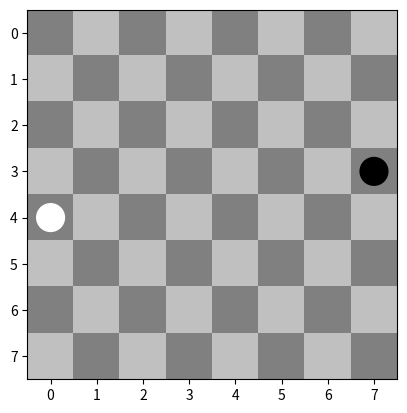

Write Python code to recreate this figure. (Note: this script raises an exception after producing the figure.)
import numpy as np
from enum import Enum
from matplotlib import pyplot as plt
from matplotlib import animation


class Player(Enum):
    WHITE = 0
    BLACK = 1


class Occupier(Enum):
    EMPTY = 0
    ARROW = 1
    PIECE_W = 2
    PIECE_B = 3

class Plot:
    def __init__(self, m, n):
        checker = (np.arange(m, dtype=int)[:, None] - np.arange(n, dtype=int)[None, :]) % 2

        self.fig, self.ax = plt.subplots()
        self.ax.imshow(checker, cmap='gray', interpolation='nearest', vmin=-2, vmax=2)


class Item:
    radii = {Occupier.ARROW: 0.1, Occupier.PIECE_W: 0.3, Occupier.PIECE_B: 0.3}
    colours = {Occupier.ARROW: 'r', Occupier.PIECE_W: 'w', Occupier.PIECE_B: 'k'}

    def __init__(self, occ: Occupier, i: int, j: int, artist):
        self.occ = occ
        self.i = i
        self.j = j
        self.artist = artist

    @classmethod
    def new(cls, occ: Occupier, i: int, j: int, plot: Plot):
        artist = plt.Circle((i, j), cls.radii[occ], color=cls.colours[occ])
        plot.ax.add_artist(artist)
        return cls(occ, i, j, artist)


    def move(self, i_to, j_to):
        self.artist.center = (i_to, j_to)
        self.i = i_to
        self.j = j_to



class Board:
    def __init__(self, m: int, n: int,
                 array: np.ndarray, items: list, plot: Plot):
        self.m = m
        self.n = n
        self.array = array
        self.items = items
        self.plot = plot
        self.n_arrows = (array == Occupier.ARROW.value).sum(axis=None)

    @classmethod
    def empty(cls, m: int, n=None):
        n: int = m if n is None else n

        plot = Plot(m, n)
        items = {
            Occupier.PIECE_W: [],
            Occupier.PIECE_B: [],
            Occupier.ARROW: []
        }
        return cls(m, n, np.zeros((m, n), dtype=np.uint8), items, plot)

    def updated(self, new_array, new_items):
        return __class__(self.m, self.n, new_array, new_items, self.plot)

    def place_obj(self, i, j, occ: Occupier):
        assert (i < self.m) and (j < self.n), f'({i}, {j}) out of range for board size ({self.m}, {self.n})'
        assert self.array[i, j] == Occupier.EMPTY.value, f'Square not empty, ' \
                                                         f'but occupied by {Occupier(board.array[i,j]).name}'

        self.array[i, j] = occ.value
        self.items[occ].append(Item.new(occ, i, j, self.plot))

    def make_move(self, i_from, j_from, i_to, j_to, i_arrow, j_arrow, player: Player):
        occ = Occupier.PIECE_W if player == Player.WHITE else Occupier.PIECE_B
        assert self.array[i_from, j_from] == occ.value, f'From square not occupied by piece of player {player.name}, ' \
                                                        f'but occupied by {Occupier(board.array[i_from, j_from]).name}'

        # move piece
        assert self._check_valid(self.array, i_from, j_from, i_to, j_to), 'Not a valid path between start and end position'
        self.array[i_from, j_from], self.array[i_to, j_to] = self.array[i_to, j_to], self.array[i_from, j_from]
        selected_items = [item for item in self.items if item.i == i_from and item.j == j_from and item.occ == occ]
        assert len(selected_items) == 1, f'Found {selected_items} instead of just one item.'
        selected_items[0].move(i_to, j_to)

        # fire arrow
        assert self._check_valid(self.array, i_to, j_to, i_arrow, j_arrow), 'Not a valid path for arrow'
        self.array[i_arrow, j_arrow] = Occupier.ARROW.value
        self.items[Occupier.ARROW].append(Item.new(Occupier.ARROW, i_arrow, j_arrow, self.plot))

    @staticmethod
    def _check_valid(array, i_from, j_from, i_to, j_to):
        d_i = i_to - i_from
        d_j = j_to - j_from
        n_steps = max(abs(d_i), abs(d_j))
        if abs(d_i) not in (0, n_steps):
            print('Incorrect motion for i')
            return False
        if abs(d_j) not in (0, n_steps):
            print('Incorrect motion for j')
            return False
        if ((d_i == 0) and (d_j == 0)):
            print('No move!')
            return False
        d_i //= n_steps
        d_j //= n_steps
        i, j = i_from, j_from
        for i_step in range(n_steps):
            i += d_i
            j += d_j
            if array[i, j] != Occupier.EMPTY.value:
                print(f'Square ({i}, {j}) not empty between ({i_from}, {j_from}) and ({i_to}, {j_to}).')
                return False
        return True


class Decider:
    def __init__(self, player):
        self.player = player

def mover_iter():
    board.make_move(0, 4, 2, 4, 2, 5, Player.WHITE)
    yield None
    board.make_move(7, 3, 2, 3, 2, 2, Player.BLACK)
    yield None


if __name__ == "__main__":
    board = Board.empty(8)
    mover = mover_iter()

    board.place_obj(0, 4, Occupier.PIECE_W)
    board.place_obj(7, 3, Occupier.PIECE_B)

    def init_plot():
        return tuple(item.artist for item in board.items)

    def update(frame):
        next(mover)
        return tuple(item.artist for item in board.items)


    ani = animation.FuncAnimation(board.plot.fig, update, frames=5, interval=1000,
                                  init_func=init_plot, blit=True)
    plt.show()
